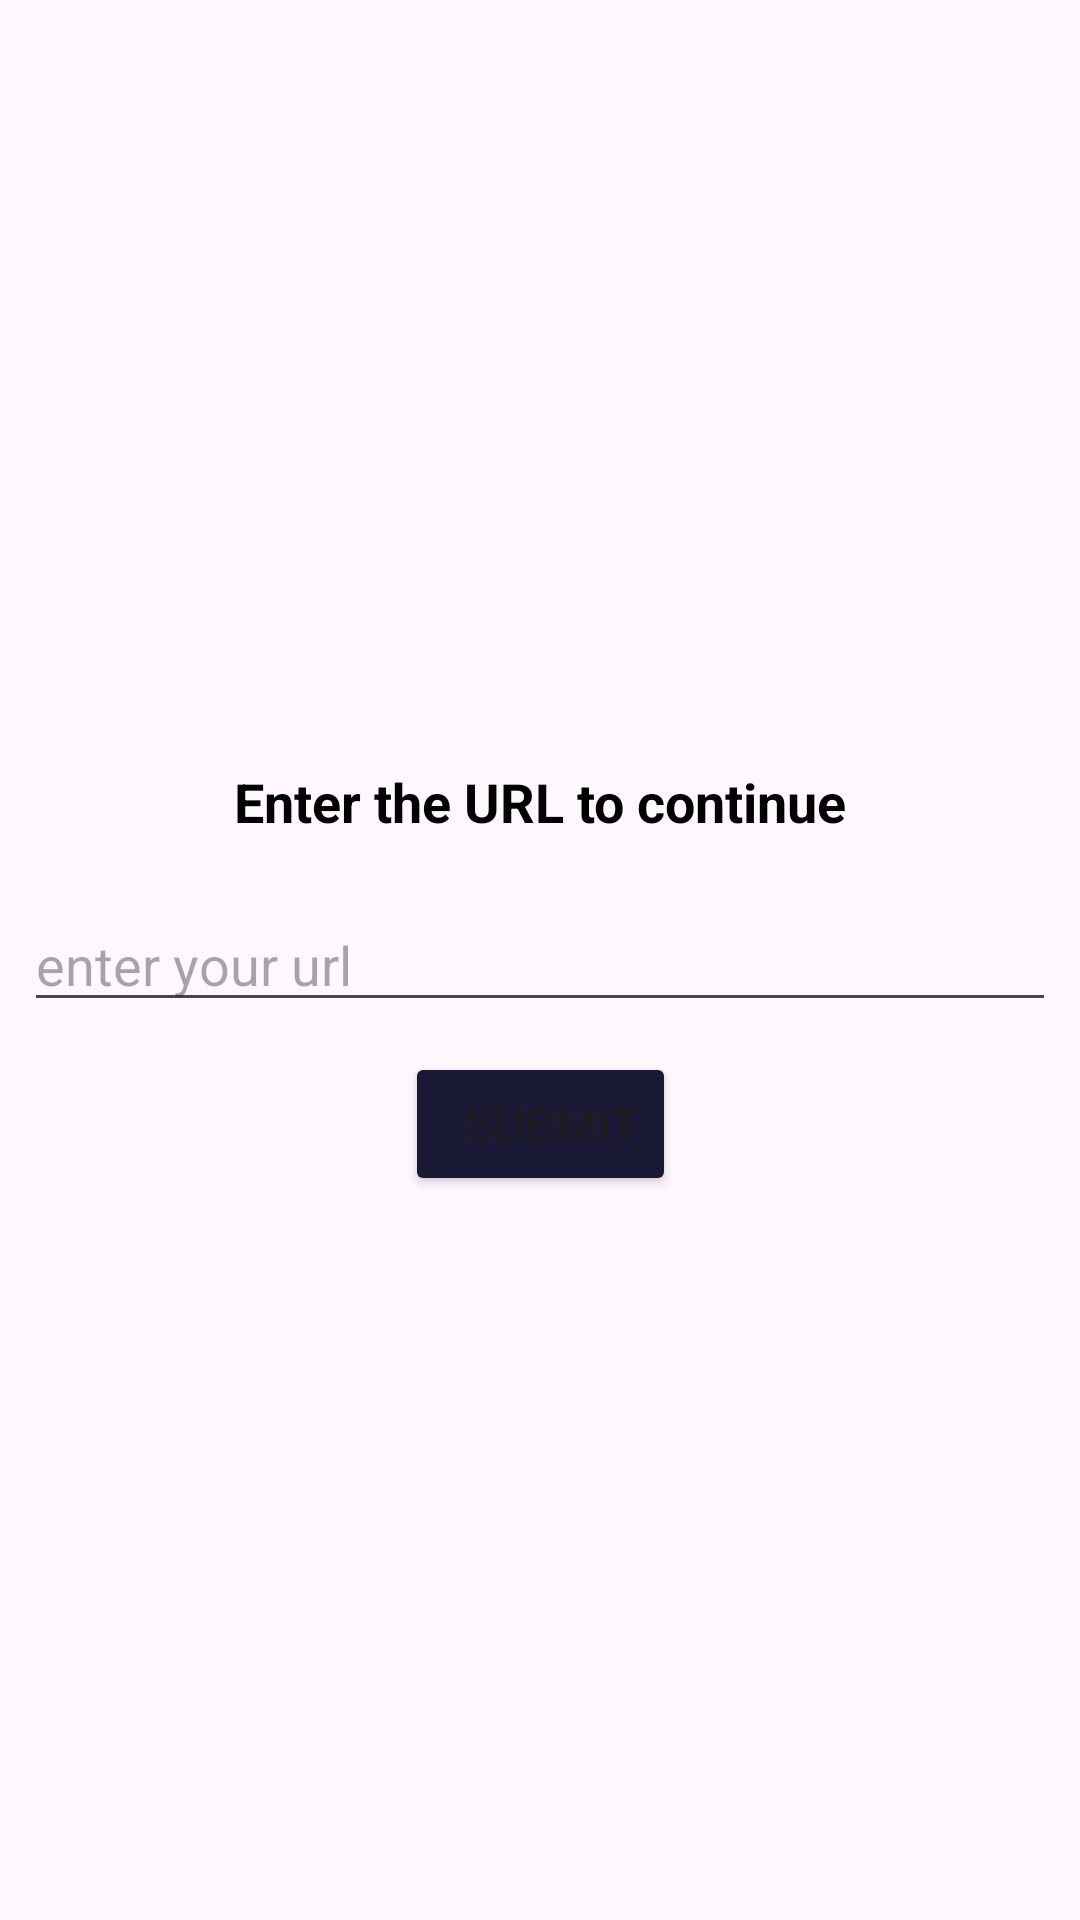

This screen was rendered from an Android layout file. Write that file and the resources it references.
<!-- AndroidManifest.xml: application theme Theme.Material3.Light.NoActionBar -->
<!-- res/layout/home_fragment.xml -->
<?xml version="1.0" encoding="utf-8"?>
<androidx.constraintlayout.widget.ConstraintLayout xmlns:android="http://schemas.android.com/apk/res/android"
    xmlns:app="http://schemas.android.com/apk/res-auto"
    android:layout_width="match_parent"
    android:layout_height="match_parent"
    android:orientation="vertical"
    android:padding="8dp">

    <TextView
        android:layout_width="wrap_content"
        android:layout_height="wrap_content"
        android:text="Enter the URL to continue"
        app:layout_constraintStart_toStartOf="parent"
        app:layout_constraintEnd_toEndOf="parent"
        android:id="@+id/tv_title"
        app:layout_constraintBottom_toTopOf="@id/et_url"
        android:layout_marginBottom="20dp"
        android:textColor="@color/black"
        android:textStyle="bold"
        android:textSize="18sp"
        />

    <EditText
        android:layout_width="match_parent"
        android:layout_height="wrap_content"
        app:layout_constraintStart_toStartOf="parent"
        app:layout_constraintTop_toTopOf="parent"
        app:layout_constraintEnd_toEndOf="parent"
        app:layout_constraintBottom_toBottomOf="parent"
        android:id="@+id/et_url"
        android:hint="enter your url"
        />

    <Button
        android:layout_width="wrap_content"
        android:layout_height="wrap_content"
        app:layout_constraintTop_toBottomOf="@id/et_url"
        app:layout_constraintStart_toStartOf="parent"
        app:layout_constraintEnd_toEndOf="parent"
        android:layout_marginTop="10dp"
        android:paddingStart="20dp"
        android:id="@+id/btn_submit"
        android:textSize="16sp"
        android:backgroundTint="@color/navy_blue"
        android:text="submit"/>

    
    <ProgressBar
        android:id="@+id/progressBar"
        app:layout_constraintTop_toTopOf="parent"
        app:layout_constraintStart_toStartOf="parent"
        app:layout_constraintEnd_toEndOf="parent"
        app:layout_constraintBottom_toBottomOf="parent"
        style="?android:attr/progressBarStyleLarge"
        android:layout_width="wrap_content"
        android:layout_height="wrap_content"
        android:layout_centerInParent="true"
        android:visibility="gone"/> 

</androidx.constraintlayout.widget.ConstraintLayout>
<!-- resources referenced by this layout -->
<resources>
  <color name="black">#FF000000</color>
  <color name="navy_blue">#1A1936</color>
</resources>
